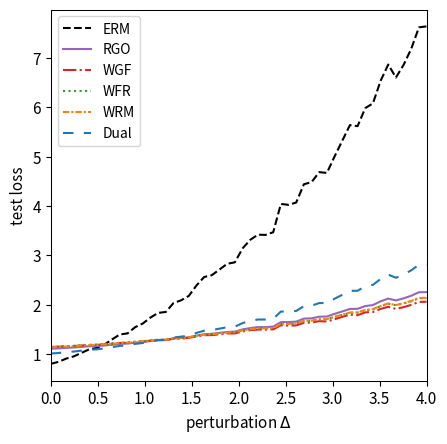

Recreate this plot in Python.
import numpy as np
import matplotlib.pyplot as plt
from scipy.optimize import minimize
from scipy.special import logsumexp

# --- 1. 实验设置与参数定义 ---
# 定义问题的维度
DIM_M = 10  # 矩阵 A 的行数
DIM_N = 10  # 矩阵 A 的列数 (theta 的维度)

# 定义训练/测试样本数量
N_TRAIN_SAMPLES = 10
N_TEST_SAMPLES = 1000

# 定义分布偏移的扰动范围
DELTA_MIN = 0.0
DELTA_MAX = 4.0
DELTA_STEPS = 50

# --- DRO 算法超参数 ---
N_EPOCHS = 50 # 外部优化的迭代轮数
LEARNING_RATE = 0.01 # 外部优化 theta 的学习率
LAMBDA_VAL = 1.0 # 正则化参数 lambda
EPSILON = 0.1 # 熵正则化参数 epsilon
GRAD_CLIP_THRESHOLD = 10.0 # 梯度裁剪阈值，防止梯度爆炸

# RGO (算法2) 特定参数
RGO_SMOOTHNESS_L = 0.5 # 假设的损失函数平滑度 L (需满足 LAMBDA_VAL > L/2)

# WGF (算法3), WFR (算法4), WRM 特定参数
K_INNER_STEPS = 10  # 内部循环迭代次数 K
INNER_STEP_SIZE = 0.01 # 内部循环步长 eta

# WFR (算法4) 特定参数
M_PARTICLES = 5 # WFR 使用的粒子(样本)数量
WFR_WEIGHT_STEP_SIZE = 0.08 # WFR 权重更新步长 tau

# Dual 方法特定参数
SINKHORN_SAMPLE_LEVEL = 4 # Dual 方法的蒙特卡洛采样级别

# --- 2. 生成固定的问题实例 ---
np.random.seed(42)
A0 = np.random.randn(DIM_M, DIM_N)
A1 = np.random.randn(DIM_M, DIM_N)
b = np.random.randn(DIM_M)

# --- 3. 数据生成函数 ---
def generate_training_data(n_samples):
    return np.random.uniform(-0.5, 0.5, n_samples)

def generate_test_data(n_samples, delta):
    lower_bound = -0.5 * (1 + delta)
    upper_bound = 0.5 * (1 + delta)
    return np.random.uniform(lower_bound, upper_bound, n_samples)

# --- 4. 核心函数定义 ---
def loss_function(theta, z):
    """ 计算单个样本 z 的损失 f_theta(z) """
    A_z = A0 + z * A1
    residual = A_z @ theta - b
    return np.sum(residual**2)/DIM_M

def loss_grad_theta(theta, z):
    """ 计算损失函数关于 theta 的梯度 nabla_theta f_theta(z) """
    A_z = A0 + z * A1
    residual = A_z @ theta - b
    return 2 * A_z.T @ residual

# --- 5. ERM (经验风险最小化) 实现 ---
def erm_objective_function(theta, xi_samples):
    """ 计算 ERM 的目标函数值（平均损失）"""
    total_loss = np.mean([loss_function(theta, xi) for xi in xi_samples])
    return total_loss

def solve_erm(xi_train_samples):
    """ 使用优化器求解 ERM 问题 """
    initial_theta = np.zeros(DIM_N)
    result = minimize(
        erm_objective_function, initial_theta, args=(xi_train_samples,), method='BFGS')
    if not result.success:
        print("警告: ERM 优化过程可能未收敛。")
    return result.x

# --- 6. RGO (算法2) 实现 ---
def solve_rgo(xi_train_samples):
    """ 使用 RGO 算法求解 Sinkhorn DRO """
    theta = np.zeros(DIM_N)
    
    def rgo_inner_objective(z, xi, current_theta):
        l = loss_function(current_theta, z)
        penalty = np.sum((z - xi)**2)
        return -l / (LAMBDA_VAL * EPSILON) + penalty / EPSILON
    
    for _ in range(N_EPOCHS):
        grad_accumulator = np.zeros_like(theta)
        for xi in xi_train_samples:
            res = minimize(rgo_inner_objective, xi, args=(xi, theta), method='BFGS')
            z_star = res.x
            accepted = False
            while not accepted:
                variance = (LAMBDA_VAL * EPSILON) / (2 * LAMBDA_VAL - RGO_SMOOTHNESS_L)
                if variance <= 0: variance = 1e-6
                z_candidate = np.random.normal(z_star, np.sqrt(variance))
                f_val_candidate = rgo_inner_objective(z_candidate, xi, theta)
                f_val_star = rgo_inner_objective(z_star, xi, theta)
                log_accept_prob = -f_val_candidate + f_val_star - ((np.sum((z_candidate - z_star)**2)) / (2*variance))
                if np.log(np.random.rand()) < log_accept_prob:
                    accepted_sample = z_candidate
                    accepted = True
            grad_accumulator += loss_grad_theta(theta, accepted_sample)
        
        avg_grad = grad_accumulator / len(xi_train_samples)
        grad_norm = np.linalg.norm(avg_grad)
        if grad_norm > GRAD_CLIP_THRESHOLD:
            avg_grad = avg_grad * GRAD_CLIP_THRESHOLD / grad_norm
        theta -= LEARNING_RATE * avg_grad
        
    return theta

# --- 7. Wasserstein Gradient Flow (WGF) 实现 (基于算法3) ---
def solve_wgf(xi_train_samples):
    """ 使用 Wasserstein Gradient Flow (WGF) 求解 Sinkhorn DRO """
    theta = np.zeros(DIM_N)
    
    def f_bar_grad_z(z, xi, current_theta):
        A1_theta = A1 @ current_theta
        A_z_theta = (A0 + z * A1) @ current_theta
        grad_f = 2 * A1_theta.T @ (A_z_theta - b)
        return grad_f - 2 * LAMBDA_VAL * (z - xi)

    for _ in range(N_EPOCHS):
        grad_accumulator = np.zeros_like(theta)
        for xi in xi_train_samples:
            z_k = xi
            for _ in range(K_INNER_STEPS):
                noise = np.random.normal(0, 1)
                grad = f_bar_grad_z(z_k, xi, theta)
                z_k += INNER_STEP_SIZE * grad + np.sqrt(2 * INNER_STEP_SIZE * LAMBDA_VAL * EPSILON) * noise
            grad_accumulator += loss_grad_theta(theta, z_k)
            
        avg_grad = grad_accumulator / len(xi_train_samples)
        grad_norm = np.linalg.norm(avg_grad)
        if grad_norm > GRAD_CLIP_THRESHOLD:
            avg_grad = avg_grad * GRAD_CLIP_THRESHOLD / grad_norm
        theta -= LEARNING_RATE * avg_grad
        
    return theta

# --- 8. WFR Flow (算法4) 实现 ---
def solve_wfr(xi_train_samples):
    """ 使用 WFR Flow 求解 Sinkhorn DRO """
    theta = np.zeros(DIM_N)
    
    def f_bar(z, xi, current_theta):
         return loss_function(current_theta, z) - LAMBDA_VAL * np.sum((z-xi)**2)
    
    def f_bar_grad_z(z, xi, current_theta):
        A1_theta = A1 @ current_theta
        A_z_theta = (A0 + z * A1) @ current_theta
        grad_f = 2 * A1_theta.T @ (A_z_theta - b)
        return grad_f - 2 * LAMBDA_VAL * (z - xi)

    for _ in range(N_EPOCHS):
        grad_accumulator = np.zeros_like(theta)
        for xi in xi_train_samples:
            particles = np.full(M_PARTICLES, xi)
            weights = np.full(M_PARTICLES, 1.0 / M_PARTICLES)
            
            for _ in range(K_INNER_STEPS):
                for i in range(M_PARTICLES):
                    noise = np.random.normal(0, 1)
                    grad = f_bar_grad_z(particles[i], xi, theta)
                    particles[i] += INNER_STEP_SIZE * grad + np.sqrt(2 * INNER_STEP_SIZE * LAMBDA_VAL * EPSILON) * noise
                    f_bar_val = f_bar(particles[i], xi, theta)
                    weights[i] = (weights[i]**(1 - LAMBDA_VAL * EPSILON * WFR_WEIGHT_STEP_SIZE)) * np.exp(WFR_WEIGHT_STEP_SIZE * f_bar_val)
                
                sum_weights = np.sum(weights)
                if sum_weights > 1e-8: weights /= sum_weights
                else: weights = np.full(M_PARTICLES, 1.0 / M_PARTICLES)

            weighted_grad = np.sum([w * loss_grad_theta(theta, z) for w, z in zip(weights, particles)], axis=0)
            grad_accumulator += weighted_grad
        
        avg_grad = grad_accumulator / len(xi_train_samples)
        grad_norm = np.linalg.norm(avg_grad)
        if grad_norm > GRAD_CLIP_THRESHOLD:
            avg_grad = avg_grad * GRAD_CLIP_THRESHOLD / grad_norm
        theta -= LEARNING_RATE * avg_grad
        
    return theta

# --- 9. WRM (Wasserstein Robust Method) 实现 ---
def solve_wrm(xi_train_samples):
    """ 使用 WRM (确定性内部优化) 求解 """
    theta = np.zeros(DIM_N)
    
    def f_bar_grad_z(z, xi, current_theta):
        A1_theta = A1 @ current_theta
        A_z_theta = (A0 + z * A1) @ current_theta
        grad_f = 2 * A1_theta.T @ (A_z_theta - b)
        return grad_f - 2 * LAMBDA_VAL * (z - xi)

    for _ in range(N_EPOCHS):
        grad_accumulator = np.zeros_like(theta)
        for xi in xi_train_samples:
            z_k = xi
            # 内部 K 步梯度上升 (无噪声)
            for _ in range(K_INNER_STEPS):
                grad = f_bar_grad_z(z_k, xi, theta)
                z_k += INNER_STEP_SIZE * grad
            
            grad_accumulator += loss_grad_theta(theta, z_k)
            
        avg_grad = grad_accumulator / len(xi_train_samples)
        grad_norm = np.linalg.norm(avg_grad)
        if grad_norm > GRAD_CLIP_THRESHOLD:
            avg_grad = avg_grad * GRAD_CLIP_THRESHOLD / grad_norm
        theta -= LEARNING_RATE * avg_grad
        
    return theta

# --- 10. Dual Method (对偶方法) 实现 ---
def solve_dual(xi_train_samples):
    """ 使用对偶方法求解 Sinkhorn DRO """
    theta = np.zeros(DIM_N)
    
    levels = np.arange(SINKHORN_SAMPLE_LEVEL + 1)
    numerators = 2.0**(-levels)
    denominator = 2.0 - 2.0**(-SINKHORN_SAMPLE_LEVEL)
    probabilities = numerators / denominator
    
    for _ in range(N_EPOCHS):
        grad_accumulator = np.zeros_like(theta)
        for xi in xi_train_samples:
            # 1. 多层蒙特卡洛采样
            sampled_level = np.random.choice(levels, p=probabilities)
            m = 2**sampled_level
            
            # 2. 从基础分布采样
            noise = np.random.randn(m) * np.sqrt(EPSILON)
            z_samples = xi + noise
            
            # 3. 计算梯度
            # v_j = f_theta(z_j) / (lambda*epsilon)
            v = np.array([loss_function(theta, z) for z in z_samples]) / (LAMBDA_VAL * EPSILON)
            
            # weights = softmax(v)
            weights = np.exp(v - np.max(v)) # 减去max增强稳定性
            weights /= np.sum(weights)
            
            # grad = sum(w_j * grad_theta f(z_j))
            grads_per_sample = np.array([loss_grad_theta(theta, z) for z in z_samples])
            weighted_grad = np.sum(weights[:, np.newaxis] * grads_per_sample, axis=0)
            grad_accumulator += weighted_grad

        avg_grad = grad_accumulator / len(xi_train_samples)
        grad_norm = np.linalg.norm(avg_grad)
        if grad_norm > GRAD_CLIP_THRESHOLD:
            avg_grad = avg_grad * GRAD_CLIP_THRESHOLD / grad_norm
        theta -= LEARNING_RATE * avg_grad
        
    return theta

# --- 11. 实验执行与评估 ---
def run_experiment():
    """ 执行完整的实验流程 """
    xi_train = generate_training_data(N_TRAIN_SAMPLES)
    
    print("正在求解 ERM 模型...")
    theta_erm = solve_erm(xi_train)
    print("正在求解 RGO 模型...")
    theta_rgo = solve_rgo(xi_train)
    print("正在求解 WGF 模型...")
    theta_wgf = solve_wgf(xi_train)
    print("正在求解 WFR 模型...")
    theta_wfr = solve_wfr(xi_train)
    print("正在求解 WRM 模型...")
    theta_wrm = solve_wrm(xi_train)
    print("正在求解 Dual 模型...")
    theta_dual = solve_dual(xi_train)
    print("所有模型求解完成。")

    delta_values = np.linspace(DELTA_MIN, DELTA_MAX, DELTA_STEPS)
    results = {'ERM': [], 'RGO': [], 'WGF': [], 'WFR': [], 'WRM': [], 'Dual': []}
    models = {
        'ERM': theta_erm, 'RGO': theta_rgo, 'WGF': theta_wgf, 
        'WFR': theta_wfr, 'WRM': theta_wrm, 'Dual': theta_dual
    }

    print("正在评估所有模型...")
    for delta in delta_values:
        xi_test = generate_test_data(N_TEST_SAMPLES, delta)
        for name, theta in models.items():
            test_loss = erm_objective_function(theta, xi_test)
            results[name].append(test_loss)
            
    print("评估完成。")
    return delta_values, results

# --- 12. 结果可视化 ---
def plot_results(delta_values, results):
    """ 绘制所有模型损失随扰动 delta 变化的曲线 """
    fig, ax = plt.subplots(figsize=(4.5, 4.5), dpi=300)

    styles = {
        'ERM': {'color': 'k', 'linestyle': '--'},
        'RGO': {'color': '#9467bd', 'linestyle': '-'}, 
        'WGF': {'color': '#d62728', 'linestyle': '-.'},
        'WFR': {'color': '#2ca02c', 'linestyle': ':'},
        'WRM': {'color': '#ff7f0e', 'linestyle': (0, (3, 1, 1, 1))}, # orange, dashdotdot
        'Dual': {'color': '#1f77b4', 'linestyle': (0, (5, 5))} # blue, dashed
    }
    
    for name, losses in results.items():
        ax.plot(delta_values, losses, linewidth=1.5, label=name, **styles[name])

    #ax.set_title('(a) Uncertain least squares loss', fontsize=11)
    ax.set_xlabel('perturbation $\Delta$', fontsize=11)
    ax.set_ylabel('test loss', fontsize=11)
    ax.tick_params(axis='both', which='major', labelsize=11)
    for spine in ax.spines.values():
        spine.set_linewidth(0.75)
    ax.set_xlim(0, 4)
    ax.grid(False)
    ax.legend(fontsize=10)
    plt.tight_layout()
    plt.show()

# --- 主程序入口 ---
if __name__ == '__main__':
    with np.errstate(all='ignore'):
        delta_vals, all_results = run_experiment()
        plot_results(delta_vals, all_results)

